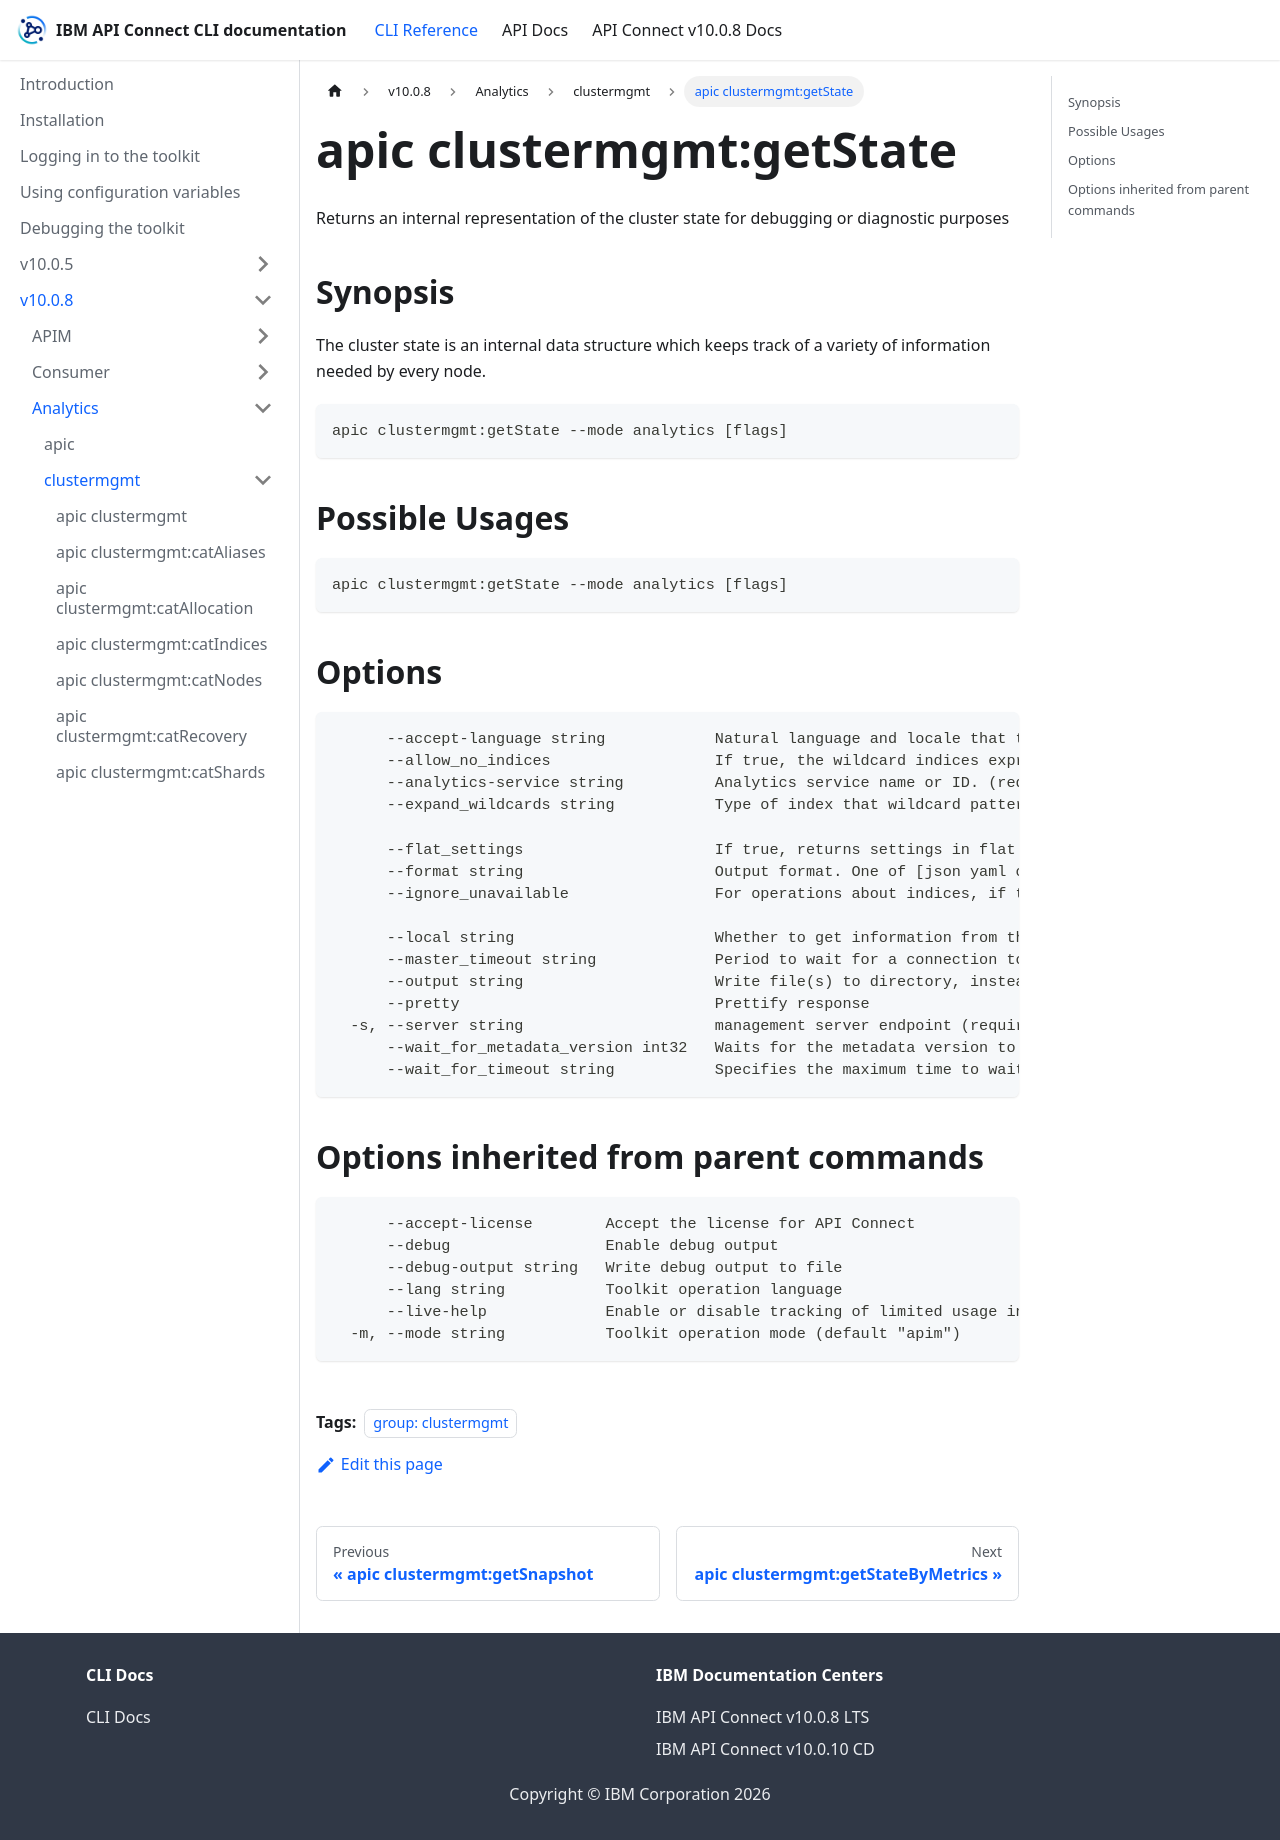

repository: ibm-apiconnect/clidocs · page: docs/v1008/analytics/clustermgmt/apic_clustermgmt_getState.html · generator: docusaurus

---
tags:
- "group: clustermgmt"
---
# apic clustermgmt:getState

Returns an internal representation of the cluster state for debugging or diagnostic purposes

## Synopsis

The cluster state is an internal data structure which keeps track of a variety of information needed by every node.

```
apic clustermgmt:getState --mode analytics [flags]
```

## Possible Usages

```
apic clustermgmt:getState --mode analytics [flags]
```

## Options

```
      --accept-language string            Natural language and locale that the client prefers.
      --allow_no_indices                  If true, the wildcard indices expression that resolves into no concrete indices will be ignored. (This includes _all string or when no indices have been specified). Defaults to true.
      --analytics-service string          Analytics service name or ID. (required)
      --expand_wildcards string           Type of index that wildcard patterns can match. If the request can target data streams, this argument determines whether wildcard expressions match hidden data streams. Supports comma-separated values, such as open,hidden.

      --flat_settings                     If true, returns settings in flat format.
      --format string                     Output format. One of [json yaml octet-stream go-template=... go-template-file=...], defaults to yaml.
      --ignore_unavailable                For operations about indices, if true, unavailable indices (missing or closed) will be ignored. For operations about snapshots, if true, unavailable snapshots (corrupted or otherwise temporarily can't be returned) will be ignored. Defaults to false.

      --local string                      Whether to get information from the local node.
      --master_timeout string             Period to wait for a connection to the master node. If no response is received before the timeout expires, the request fails and returns an error.
      --output string                     Write file(s) to directory, instead of STDOUT (default "-")
      --pretty                            Prettify response
  -s, --server string                     management server endpoint (required)
      --wait_for_metadata_version int32   Waits for the metadata version to be equal or greater than the specified metadata version.
      --wait_for_timeout string           Specifies the maximum time to wait for wait_for_metadata_version before timing out.
```

## Options inherited from parent commands

```
      --accept-license        Accept the license for API Connect
      --debug                 Enable debug output
      --debug-output string   Write debug output to file
      --lang string           Toolkit operation language
      --live-help             Enable or disable tracking of limited usage information
  -m, --mode string           Toolkit operation mode (default "apim")
```
